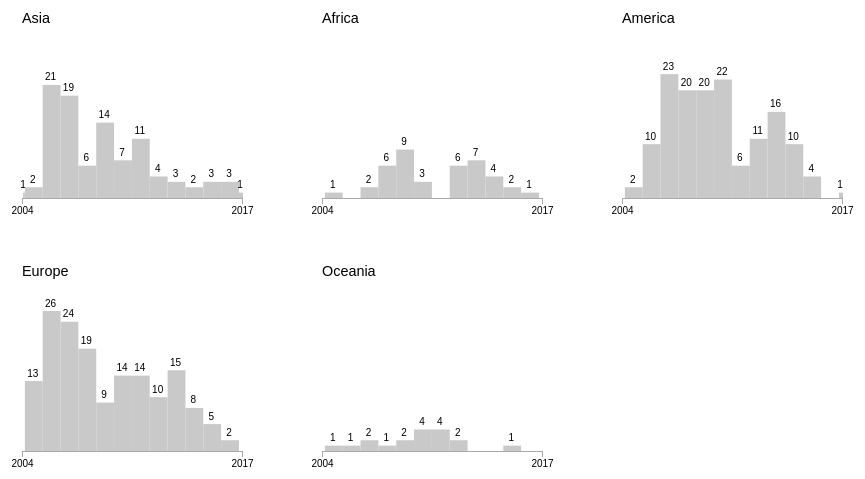
D3 v4 page, settled after 360 driven frames (6 s of simulated time); the page loaded 1 data file(s).


var margin = {top:70, right:50, bottom:40, left:30},
    width = 300 - margin.left - margin.right,
    height = 250 - margin.top - margin.bottom;

var parseDate = d3.timeParse("%d/%m/%Y");
var formatDateIntoYear = d3.timeFormat("%Y");

// x scale for time
var x = d3.scaleTime()
    .range([0, width])
    .clamp(true);

// y scale for histogram
var y = d3.scaleLinear()
    .range([height, 0]);


// load data
d3.csv("./asia.csv", prepare, function(data) {

  x.domain(d3.extent(data, function(d) { return d.date; }));

  // set parameters for histogram
  var histogram = d3.histogram()
      .value(function(d) { return d.date; })
      .domain(x.domain())
      .thresholds(x.ticks(d3.timeYear));

  // nest data by region
  var nest = d3.nest()
      .key(function(d) { return d.region; })
      .entries(data);

  // apply histogram generator to each region's values
  var regions = nest.map(function(d) { 
    return {
      key: d.key,
      values: histogram(d.values)  
    }
  });

  // calculate local y-max for each region
  var localMax = regions.map(function(d) {
    return {
      region: d.key,
      max: d3.max(d.values, function(s) {
        return s.length;
      })
    }
  })
  
  // find global max
  y.domain([0, d3.max(localMax, function(d) { return d.max; })])

  
  // for each region, set up a svg with axis and label
  var svg = d3.select("#vis").selectAll("svg")
      .data(regions)
      .enter()
      .append("svg")
      .attr("width", width + margin.left + margin.right)
      .attr("height", height + margin.top + margin.bottom);

  svg.append("text")
      .attr("class", "region label")
      .attr("x", margin.left)
      .attr("y", margin.top/2)
      .attr("font-size", "1.2em")
      .text(function(d) { return d.key; })

  var hist = svg.append("g")
      .attr("class", "hist")
      .attr("transform", "translate(" + margin.left + "," + margin.top + ")");

  hist.append("g")
      .attr("class", "axis")
      .attr("transform", "translate(0" + "," + height + ")")
      .call(d3.axisBottom(x)
        .tickValues(x.domain())
        .tickFormat(formatDateIntoYear)
      );

  // draw histogram bars
  var bars = hist.selectAll(".bar")
      .data(function(d) { return d.values; })
      .enter()
      .append("g")
      .attr("class", "bar")
      .attr("transform", function(s) {
        return "translate(" + x(s.x0) + "," + y(s.length) + ")";
      });

  bars.append("rect")
      .attr("class", "bar")
      .attr("x", 1)
      .attr("width", function(s) { return x(s.x1) - x(s.x0); })
      .attr("height", function(s) { return height - y(s.length); })
      .attr("fill", "#c9c9c9");

  bars.append("text")
      .attr("class", "hist label")
      .attr("dy", ".75em")
      .attr("y", -12)
      .attr("x", function(s) { return (x(s.x1) - x(s.x0))/2; })
      .attr("text-anchor", "middle")
      .text(function(s) { 
        if (s.length > 0) {
          return s.length;   
        }
      })
      .style("fill", "charcoal");
});

function prepare(d) {
  d.date = parseDate(d.date);
  return d;
}




### data: asia.csv
id, region, date
1, Asia, 15/4/2014
2, Asia, 1/3/2008
3, Asia, 25/2/2009
4, Asia, 9/4/2007
5, Asia, 29/11/2013
6, Asia, NA
7, Asia, NA
8, Asia, 1/10/2006
9, Asia, 28/2/2009
10, Asia, 10/11/2009
11, Asia, 1/10/2015
12, Asia, 1/2/2009
13, Asia, 4/4/2009
14, Asia, 28/8/2009
15, Asia, 24/11/2004
16, Asia, 30/4/2007
17, Asia, NA
18, Asia, 26/4/2007
19, Asia, 20/11/2006
20, Asia, 3/4/2007
21, Asia, 19/12/2006
22, Asia, 28/9/2006
23, Asia, 24/4/2007
24, Asia, 1/9/2007
25, Asia, 14/11/2007
26, Asia, 20/9/2012
27, Asia, 28/9/2007
28, Asia, 1/3/2008
29, Asia, 31/10/2009
30, Asia, 6/4/2011
31, Asia, 24/9/2014
32, Asia, NA
33, Asia, NA
34, Asia, 24/3/2017
35, Asia, 5/12/2007
36, Asia, 24/3/2011
37, Asia, 1/11/2011
38, Asia, 23/2/2009
39, Asia, 15/6/2008
40, Asia, 6/11/2007
41, Asia, 24/1/2013
42, Asia, 26/12/2016
43, Asia, 1/2/2007
44, Asia, 1/3/2010
45, Asia, NA
46, Asia, 16/6/2007
47, Asia, NA
48, Asia, 10/9/2015
49, Asia, 14/2/2006
50, Asia, NA
51, Asia, 13/6/2007
52, Asia, 1/10/2005
53, Asia, 1/4/2006
54, Asia, 5/4/2006
55, Asia, 9/6/2006
56, Asia, 13/4/2007
57, Asia, 25/10/2006
58, Asia, 9/11/2012
59, Asia, 12/11/2007
60, Asia, 25/11/2007
... 440 more rows